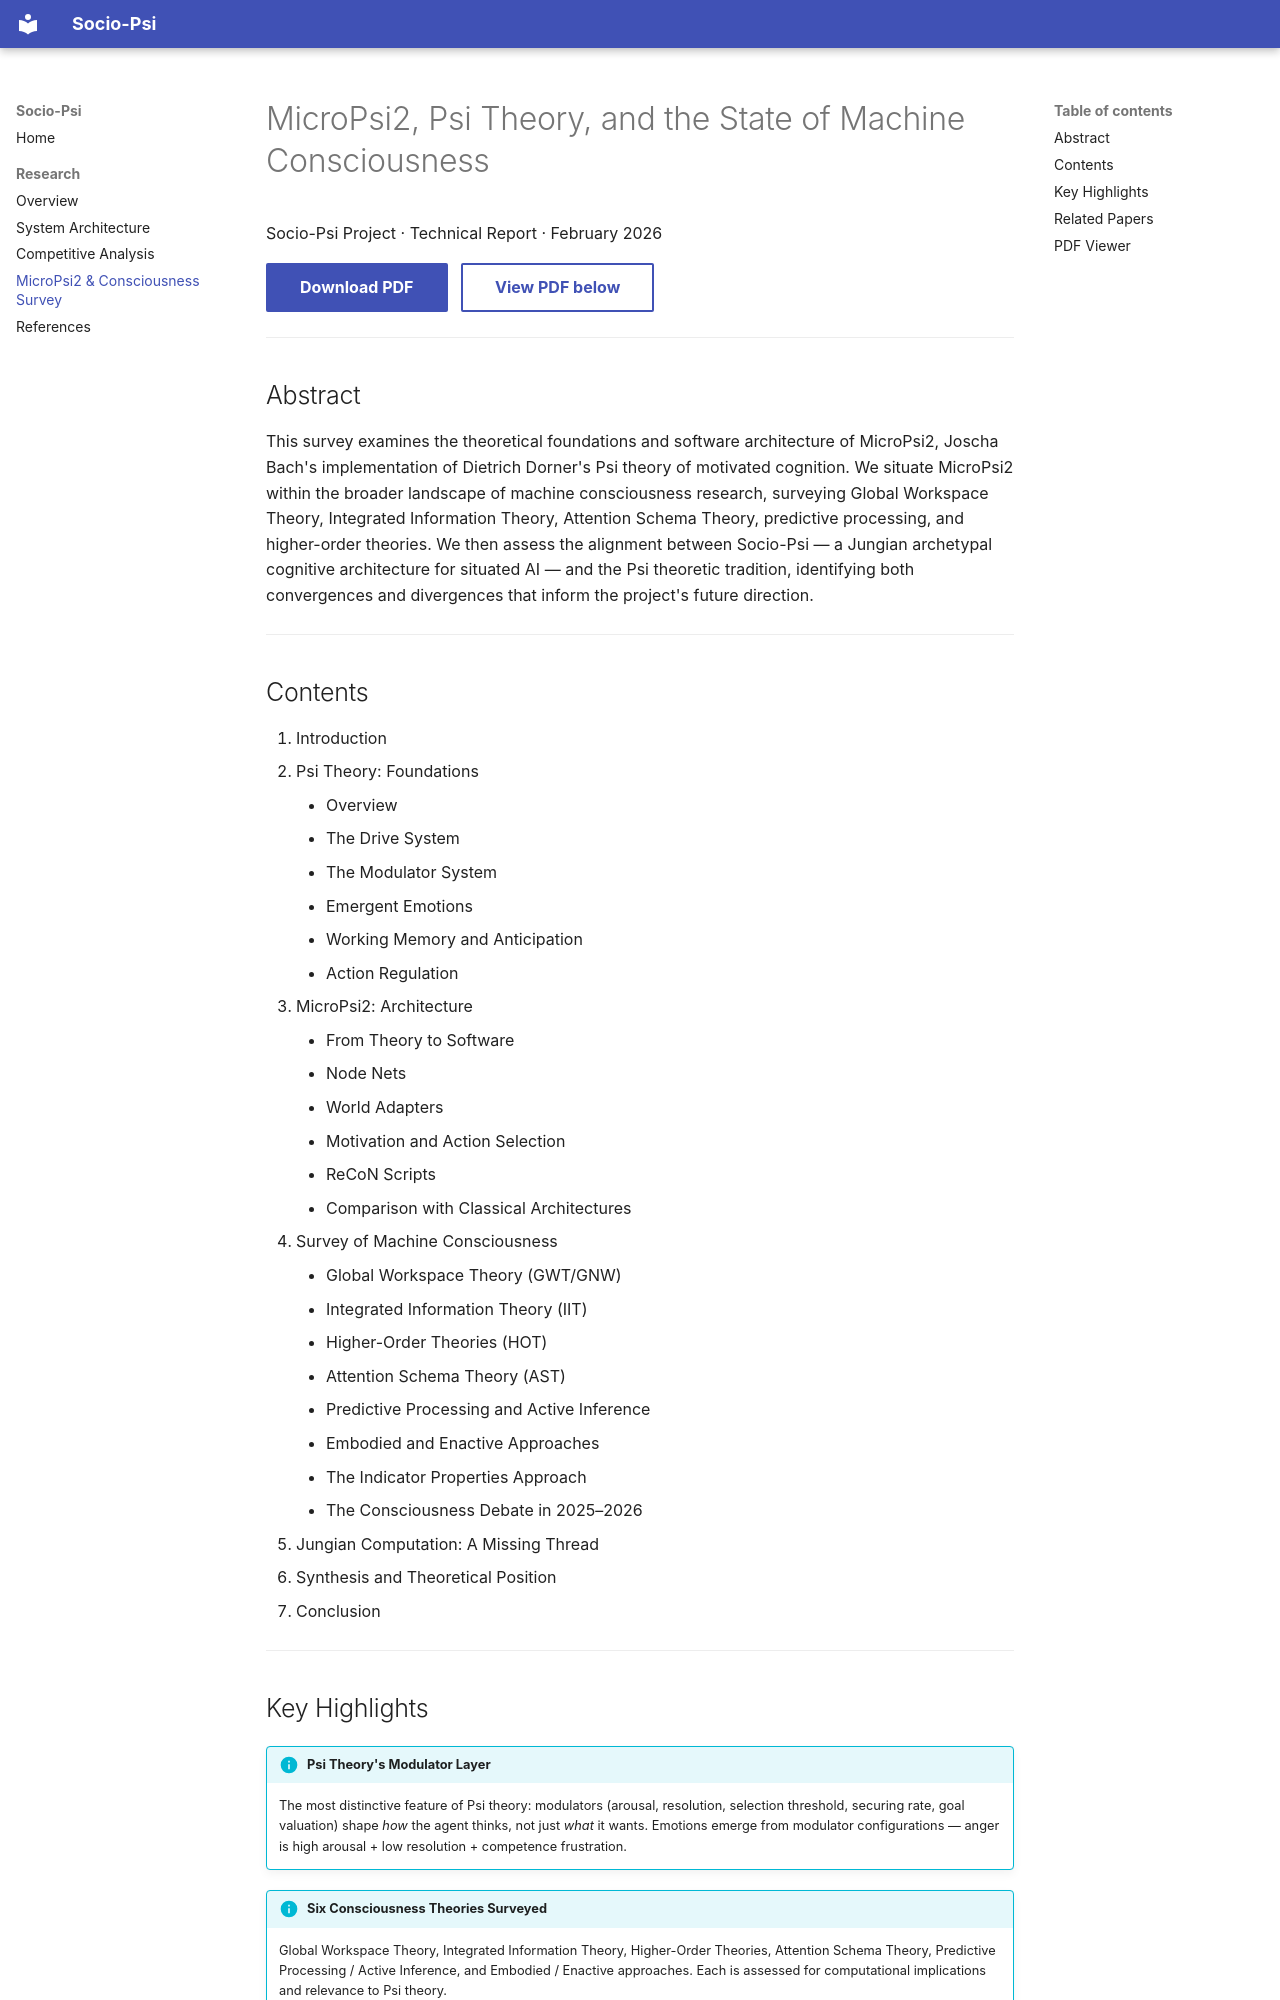

repository: kfowler/sociopsi · page: research/micropsi2-survey/index.html · generator: mkdocs

# MicroPsi2, Psi Theory, and the State of Machine Consciousness

<div class="paper-meta">Socio-Psi Project · Technical Report · February 2026</div>

[Download PDF](papers/micropsi2-survey.pdf){ .md-button .md-button--primary }
&nbsp;
[View PDF below](#pdf-viewer){ .md-button }

---

## Abstract

This survey examines the theoretical foundations and software architecture of MicroPsi2, Joscha Bach's implementation of Dietrich Dorner's Psi theory of motivated cognition. We situate MicroPsi2 within the broader landscape of machine consciousness research, surveying Global Workspace Theory, Integrated Information Theory, Attention Schema Theory, predictive processing, and higher-order theories. We then assess the alignment between Socio-Psi — a Jungian archetypal cognitive architecture for situated AI — and the Psi theoretic tradition, identifying both convergences and divergences that inform the project's future direction.

---

## Contents

1. Introduction
2. Psi Theory: Foundations
    - Overview
    - The Drive System
    - The Modulator System
    - Emergent Emotions
    - Working Memory and Anticipation
    - Action Regulation
3. MicroPsi2: Architecture
    - From Theory to Software
    - Node Nets
    - World Adapters
    - Motivation and Action Selection
    - ReCoN Scripts
    - Comparison with Classical Architectures
4. Survey of Machine Consciousness
    - Global Workspace Theory (GWT/GNW)
    - Integrated Information Theory (IIT)
    - Higher-Order Theories (HOT)
    - Attention Schema Theory (AST)
    - Predictive Processing and Active Inference
    - Embodied and Enactive Approaches
    - The Indicator Properties Approach
    - The Consciousness Debate in 2025–2026
5. Jungian Computation: A Missing Thread
6. Synthesis and Theoretical Position
7. Conclusion

---
